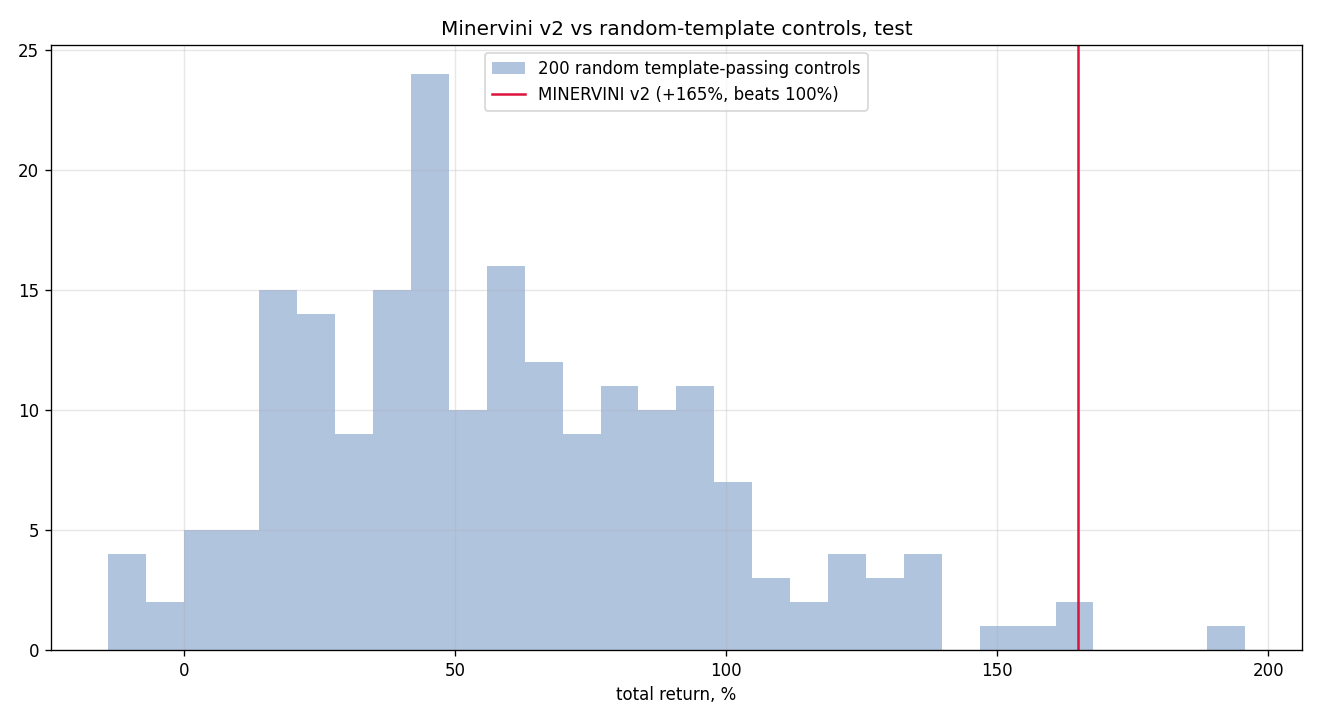

The table this chart was drawn from, first rows:
seed, total_return, n_trades
0, 0.3991, 611
1, 0.898, 624
2, 0.4898, 628
3, 0.9463, 602
4, 1.037, 605
5, 0.6217, 586
6, 0.5715, 607
7, 0.4284, 617
8, 0.4501, 634
9, -0.000173, 628
10, -0.124, 632
11, 0.5322, 615
12, 0.8877, 612
13, 0.4705, 608
14, 0.5641, 606
15, 1.066, 584
16, 0.2524, 616
17, 0.191, 629
18, 0.9264, 612
19, 0.4265, 624
20, 0.9656, 595
21, 0.9298, 601
22, 0.731, 596
23, 0.5829, 626
24, 1.09, 600
25, 0.9979, 619
26, 0.1265, 608
27, 0.4334, 587
28, 0.3774, 624
29, -0.04075, 617
30, 1.293, 591
31, 1.243, 586
32, 0.7892, 593
33, 0.8408, 643
34, 0.695, 609
35, 0.6007, 591
36, 0.4823, 604
37, 0.4684, 626
38, 0.9135, 607
39, 0.955, 609
40, 1.392, 608
41, 0.908, 614
42, 0.2814, 630
43, 0.2428, 628
44, 0.6769, 623
45, 0.5082, 614
46, 0.4482, 624
47, 0.6953, 614
48, 0.1795, 615
49, 0.6542, 607
50, 1.354, 595
51, 1.626, 593
52, 0.3689, 616
53, 0.1789, 629
54, 0.4449, 610
55, 0.8104, 603
56, 0.7559, 609
57, 0.4363, 608
58, 0.9952, 614
59, 0.8305, 602
... 140 more rows
